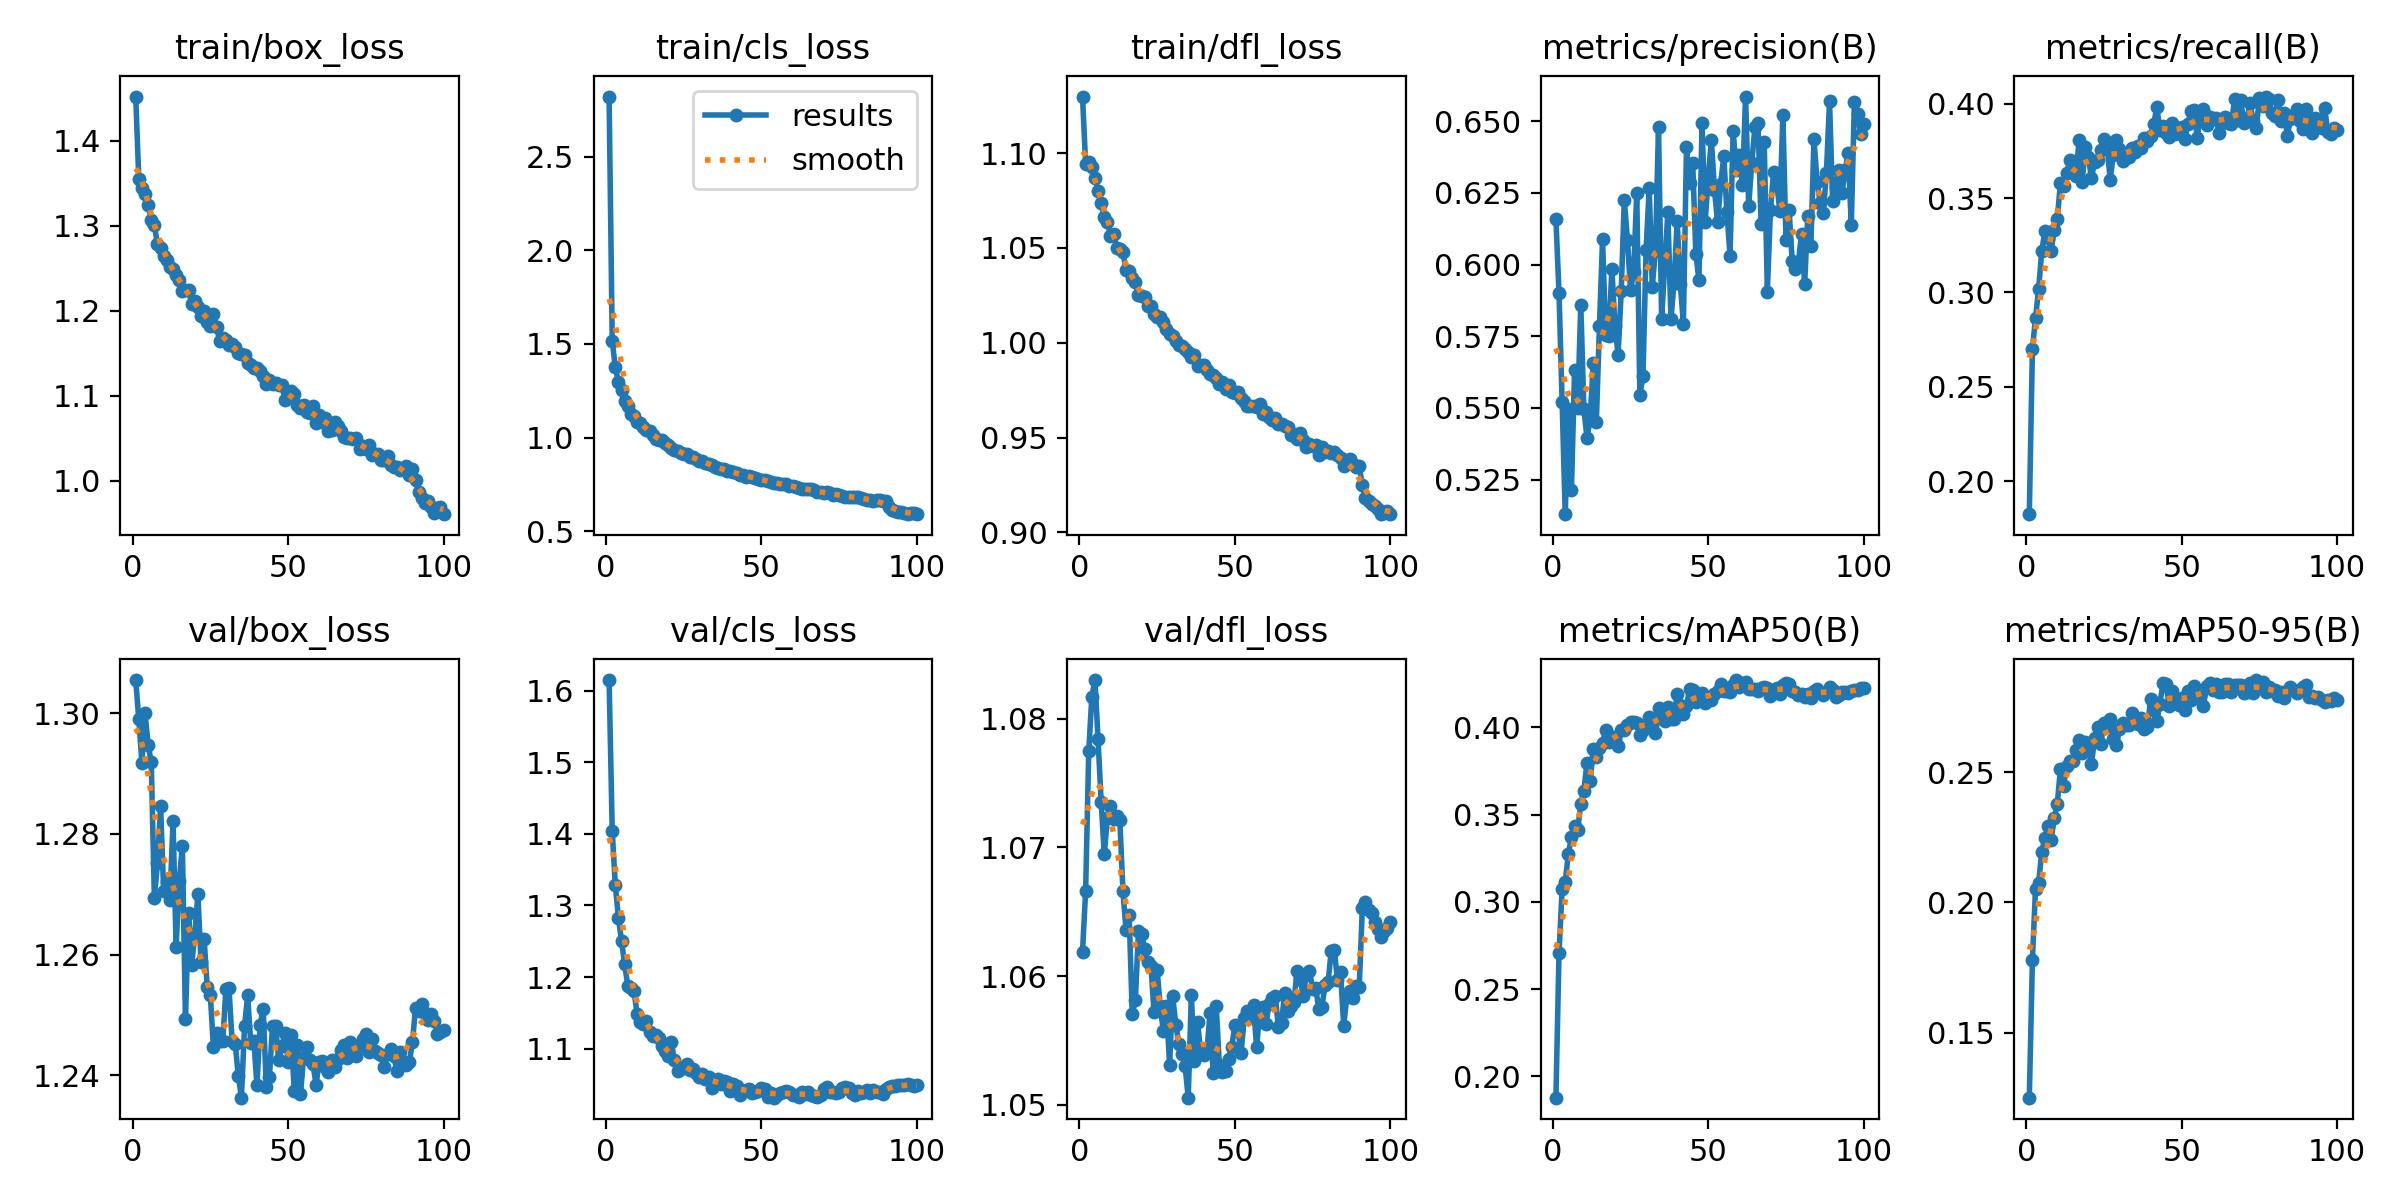

The file beside this chart, header and first rows:
epoch, time, train/box_loss, train/cls_loss, train/dfl_loss, metrics/precision(B), metrics/recall(B), metrics/mAP50(B), metrics/mAP50-95(B), val/box_loss, val/cls_loss, val/dfl_loss, lr/pg0, lr/pg1, lr/pg2
1, 41.65, 1.452, 2.82, 1.13, 0.616, 0.1824, 0.1878, 0.1252, 1.306, 1.615, 1.062, 4.9521e-05, 4.9521e-05, 4.9521e-05
2, 73.45, 1.355, 1.517, 1.095, 0.5901, 0.2701, 0.2707, 0.1779, 1.299, 1.404, 1.067, 9.82057e-05, 9.82057e-05, 9.82057e-05
3, 105.1, 1.344, 1.374, 1.095, 0.552, 0.2864, 0.3074, 0.2053, 1.292, 1.328, 1.077, 0.0001459, 0.0001459, 0.0001459
4, 138, 1.338, 1.298, 1.093, 0.513, 0.3019, 0.3113, 0.2076, 1.3, 1.283, 1.082, 0.0001446, 0.0001446, 0.0001446
5, 170.6, 1.324, 1.254, 1.087, 0.5495, 0.3219, 0.3276, 0.2193, 1.295, 1.25, 1.083, 0.0001431, 0.0001431, 0.0001431
6, 201.6, 1.307, 1.195, 1.08, 0.5215, 0.3326, 0.3369, 0.2247, 1.292, 1.218, 1.078, 0.0001416, 0.0001416, 0.0001416
7, 232.7, 1.301, 1.17, 1.074, 0.5631, 0.3289, 0.3434, 0.2295, 1.269, 1.188, 1.074, 0.0001401, 0.0001401, 0.0001401
8, 263.7, 1.278, 1.128, 1.066, 0.55, 0.3219, 0.3412, 0.2239, 1.275, 1.185, 1.069, 0.0001387, 0.0001387, 0.0001387
9, 295.5, 1.273, 1.115, 1.064, 0.5861, 0.3332, 0.3561, 0.2323, 1.285, 1.181, 1.072, 0.0001372, 0.0001372, 0.0001372
10, 326.6, 1.265, 1.086, 1.056, 0.5495, 0.339, 0.3637, 0.2379, 1.27, 1.148, 1.073, 0.0001357, 0.0001357, 0.0001357
11, 357.2, 1.259, 1.076, 1.057, 0.5396, 0.3581, 0.3798, 0.2512, 1.272, 1.137, 1.072, 0.0001342, 0.0001342, 0.0001342
12, 388.4, 1.251, 1.056, 1.05, 0.546, 0.3565, 0.369, 0.2447, 1.269, 1.134, 1.072, 0.0001328, 0.0001328, 0.0001328
13, 420.5, 1.249, 1.039, 1.049, 0.5655, 0.3632, 0.3874, 0.2522, 1.282, 1.138, 1.072, 0.0001313, 0.0001313, 0.0001313
14, 451.3, 1.242, 1.033, 1.048, 0.5451, 0.37, 0.3827, 0.2542, 1.261, 1.124, 1.067, 0.0001298, 0.0001298, 0.0001298
15, 482.3, 1.237, 1.013, 1.038, 0.5784, 0.3654, 0.388, 0.2544, 1.272, 1.117, 1.064, 0.0001283, 0.0001283, 0.0001283
16, 514.6, 1.223, 0.9935, 1.038, 0.6088, 0.3615, 0.3911, 0.2585, 1.278, 1.119, 1.065, 0.0001269, 0.0001269, 0.0001269
17, 546.3, 1.225, 0.986, 1.034, 0.5755, 0.381, 0.3984, 0.2623, 1.249, 1.114, 1.057, 0.0001254, 0.0001254, 0.0001254
18, 577.4, 1.224, 0.9872, 1.032, 0.5751, 0.3585, 0.3916, 0.2574, 1.267, 1.104, 1.058, 0.0001239, 0.0001239, 0.0001239
19, 608.9, 1.209, 0.9695, 1.025, 0.5985, 0.3773, 0.3946, 0.2614, 1.258, 1.096, 1.064, 0.0001224, 0.0001224, 0.0001224
20, 640.7, 1.212, 0.9624, 1.024, 0.5786, 0.3717, 0.3931, 0.26, 1.263, 1.09, 1.063, 0.000121, 0.000121, 0.000121
21, 672.5, 1.205, 0.9436, 1.024, 0.5685, 0.3607, 0.3894, 0.2531, 1.27, 1.109, 1.062, 0.0001195, 0.0001195, 0.0001195
22, 704, 1.194, 0.9354, 1.019, 0.5907, 0.3694, 0.3982, 0.2629, 1.259, 1.083, 1.061, 0.000118, 0.000118, 0.000118
23, 735.1, 1.2, 0.9296, 1.019, 0.6226, 0.3701, 0.3985, 0.2671, 1.263, 1.069, 1.061, 0.0001165, 0.0001165, 0.0001165
24, 766.6, 1.186, 0.917, 1.015, 0.6087, 0.3753, 0.4015, 0.2606, 1.255, 1.073, 1.057, 0.0001151, 0.0001151, 0.0001151
25, 798.1, 1.182, 0.9121, 1.013, 0.5911, 0.3814, 0.4028, 0.269, 1.253, 1.073, 1.06, 0.0001136, 0.0001136, 0.0001136
26, 829.5, 1.196, 0.9111, 1.014, 0.5974, 0.3782, 0.403, 0.2676, 1.245, 1.078, 1.058, 0.0001121, 0.0001121, 0.0001121
27, 860.7, 1.181, 0.8989, 1.011, 0.625, 0.3599, 0.4022, 0.2705, 1.247, 1.07, 1.056, 0.0001106, 0.0001106, 0.0001106
28, 892.2, 1.165, 0.895, 1.007, 0.5545, 0.3729, 0.3954, 0.2628, 1.246, 1.072, 1.058, 0.0001092, 0.0001092, 0.0001092
29, 923.7, 1.168, 0.8858, 1.005, 0.561, 0.381, 0.3985, 0.2605, 1.246, 1.066, 1.053, 0.0001077, 0.0001077, 0.0001077
30, 954.9, 1.166, 0.8772, 1.003, 0.605, 0.376, 0.4013, 0.2664, 1.254, 1.06, 1.058, 0.0001062, 0.0001062, 0.0001062
31, 986.1, 1.16, 0.8739, 1.001, 0.6266, 0.3698, 0.4057, 0.2688, 1.254, 1.065, 1.056, 0.0001047, 0.0001047, 0.0001047
32, 1019, 1.161, 0.8663, 0.9988, 0.5923, 0.3713, 0.401, 0.2681, 1.246, 1.058, 1.055, 0.0001033, 0.0001033, 0.0001033
33, 1050, 1.157, 0.8619, 0.9984, 0.6048, 0.372, 0.3968, 0.2679, 1.245, 1.06, 1.054, 0.0001018, 0.0001018, 0.0001018
34, 1082, 1.15, 0.8544, 0.9966, 0.6479, 0.3765, 0.4112, 0.2728, 1.24, 1.045, 1.053, 0.0001003, 0.0001003, 0.0001003
35, 1112, 1.149, 0.8459, 0.9951, 0.5811, 0.3744, 0.4051, 0.2701, 1.236, 1.051, 1.051, 9.88466e-05, 9.88466e-05, 9.88466e-05
36, 1144, 1.148, 0.8393, 0.9927, 0.5998, 0.3776, 0.4036, 0.2683, 1.248, 1.057, 1.059, 9.73715e-05, 9.73715e-05, 9.73715e-05
37, 1175, 1.138, 0.831, 0.9938, 0.6183, 0.3769, 0.4115, 0.2708, 1.253, 1.05, 1.053, 9.58964e-05, 9.58964e-05, 9.58964e-05
38, 1206, 1.136, 0.8302, 0.988, 0.5811, 0.382, 0.4047, 0.2666, 1.245, 1.054, 1.056, 9.44213e-05, 9.44213e-05, 9.44213e-05
39, 1238, 1.133, 0.8208, 0.9885, 0.5937, 0.3804, 0.4049, 0.2672, 1.246, 1.053, 1.054, 9.29462e-05, 9.29462e-05, 9.29462e-05
40, 1269, 1.132, 0.8216, 0.9883, 0.6153, 0.3832, 0.4193, 0.2779, 1.238, 1.041, 1.054, 9.14711e-05, 9.14711e-05, 9.14711e-05
41, 1300, 1.129, 0.8159, 0.9854, 0.5933, 0.3892, 0.4125, 0.2738, 1.248, 1.051, 1.054, 8.9996e-05, 8.9996e-05, 8.9996e-05
42, 1331, 1.123, 0.8091, 0.9835, 0.5794, 0.3982, 0.4074, 0.2697, 1.251, 1.047, 1.057, 8.85209e-05, 8.85209e-05, 8.85209e-05
43, 1363, 1.114, 0.8006, 0.983, 0.6411, 0.3864, 0.412, 0.2762, 1.238, 1.035, 1.052, 8.70458e-05, 8.70458e-05, 8.70458e-05
44, 1394, 1.119, 0.8029, 0.9815, 0.6285, 0.3881, 0.4221, 0.2842, 1.24, 1.04, 1.058, 8.55707e-05, 8.55707e-05, 8.55707e-05
45, 1425, 1.113, 0.7923, 0.9782, 0.6353, 0.3845, 0.4215, 0.2836, 1.248, 1.041, 1.053, 8.40956e-05, 8.40956e-05, 8.40956e-05
46, 1456, 1.116, 0.7952, 0.9795, 0.6038, 0.3825, 0.4142, 0.2752, 1.248, 1.044, 1.053, 8.26205e-05, 8.26205e-05, 8.26205e-05
47, 1488, 1.113, 0.7875, 0.9756, 0.5947, 0.3896, 0.4183, 0.2809, 1.242, 1.038, 1.053, 8.11454e-05, 8.11454e-05, 8.11454e-05
48, 1519, 1.112, 0.7868, 0.9777, 0.6493, 0.3841, 0.4198, 0.2782, 1.245, 1.039, 1.054, 7.96703e-05, 7.96703e-05, 7.96703e-05
49, 1551, 1.095, 0.7786, 0.9741, 0.6148, 0.3846, 0.4142, 0.2757, 1.247, 1.041, 1.055, 7.81952e-05, 7.81952e-05, 7.81952e-05
50, 1583, 1.099, 0.7736, 0.9733, 0.6302, 0.3879, 0.417, 0.2783, 1.242, 1.045, 1.056, 7.67201e-05, 7.67201e-05, 7.67201e-05
51, 1614, 1.106, 0.776, 0.9741, 0.6436, 0.3812, 0.4154, 0.2739, 1.247, 1.043, 1.056, 7.5245e-05, 7.5245e-05, 7.5245e-05
52, 1646, 1.102, 0.7713, 0.9708, 0.6261, 0.3895, 0.419, 0.2811, 1.237, 1.032, 1.054, 7.37699e-05, 7.37699e-05, 7.37699e-05
53, 1678, 1.089, 0.7613, 0.9695, 0.6147, 0.396, 0.4209, 0.2778, 1.245, 1.038, 1.057, 7.22948e-05, 7.22948e-05, 7.22948e-05
54, 1710, 1.086, 0.7572, 0.9664, 0.6282, 0.397, 0.4247, 0.283, 1.237, 1.031, 1.057, 7.08197e-05, 7.08197e-05, 7.08197e-05
55, 1743, 1.09, 0.7556, 0.9665, 0.6379, 0.3817, 0.4205, 0.2795, 1.243, 1.035, 1.057, 6.93446e-05, 6.93446e-05, 6.93446e-05
56, 1774, 1.081, 0.752, 0.9666, 0.6182, 0.3946, 0.4209, 0.2793, 1.245, 1.038, 1.058, 6.78695e-05, 6.78695e-05, 6.78695e-05
57, 1806, 1.08, 0.7503, 0.966, 0.6031, 0.3974, 0.4199, 0.2754, 1.243, 1.039, 1.054, 6.63944e-05, 6.63944e-05, 6.63944e-05
58, 1837, 1.089, 0.7515, 0.9678, 0.6466, 0.3889, 0.4244, 0.2828, 1.242, 1.04, 1.057, 6.49193e-05, 6.49193e-05, 6.49193e-05
59, 1868, 1.068, 0.7418, 0.9624, 0.6329, 0.3933, 0.427, 0.2841, 1.238, 1.04, 1.058, 6.34442e-05, 6.34442e-05, 6.34442e-05
60, 1900, 1.078, 0.7408, 0.9635, 0.6381, 0.3921, 0.423, 0.2813, 1.242, 1.036, 1.056, 6.19691e-05, 6.19691e-05, 6.19691e-05
... 40 more rows
